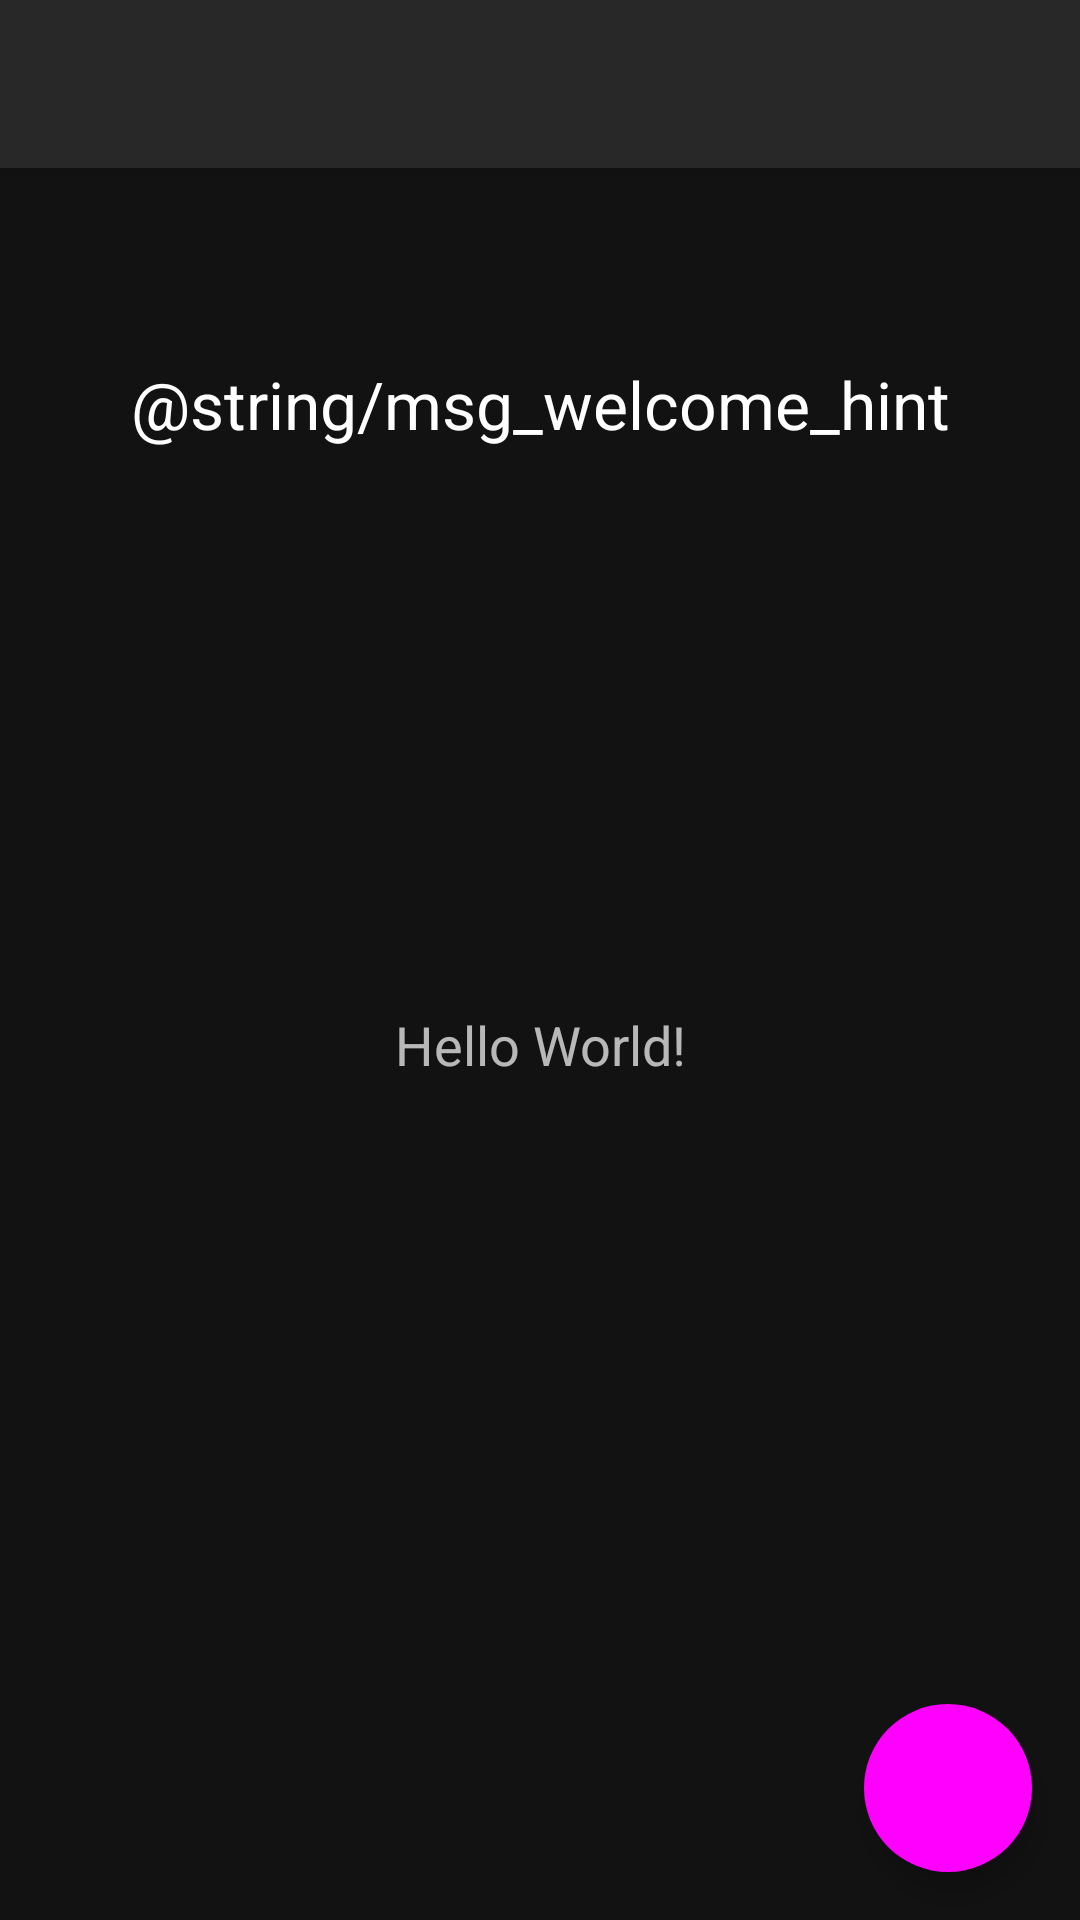

Reconstruct the res/layout file that produces this screen, plus the resources it refers to.
<!-- AndroidManifest.xml: activity theme AppTheme.NoActionBar -->
<!-- res/layout/activity_main.xml -->
<?xml version="1.0" encoding="utf-8"?>
<androidx.coordinatorlayout.widget.CoordinatorLayout xmlns:android="http://schemas.android.com/apk/res/android"
    xmlns:app="http://schemas.android.com/apk/res-auto"
    xmlns:tools="http://schemas.android.com/tools"
    android:layout_width="match_parent"
    android:layout_height="match_parent"
    android:fitsSystemWindows="true"
    tools:context=".MainActivity">

    <com.google.android.material.appbar.AppBarLayout
        android:layout_width="match_parent"
        android:layout_height="wrap_content"
        android:fitsSystemWindows="true">

        <com.google.android.material.appbar.MaterialToolbar
            android:id="@+id/toolbar"
            android:layout_width="match_parent"
            android:layout_height="?attr/actionBarSize" />

    </com.google.android.material.appbar.AppBarLayout>

    <include
        android:id="@+id/included_content_main"
        layout="@layout/content_main" />

    <com.google.android.material.floatingactionbutton.FloatingActionButton
        android:id="@+id/fab"
        style="@style/Widget.Material3.FloatingActionButton.Primary"
        android:layout_width="wrap_content"
        android:layout_height="wrap_content"
        android:layout_gravity="bottom|end"
        android:layout_marginEnd="@dimen/fab_margin"
        android:layout_marginBottom="16dp"
        app:srcCompat="@android:drawable/ic_dialog_info" />

</androidx.coordinatorlayout.widget.CoordinatorLayout>
<!-- res/layout/content_main.xml (included above) -->
<?xml version="1.0" encoding="utf-8"?>
<androidx.constraintlayout.widget.ConstraintLayout xmlns:android="http://schemas.android.com/apk/res/android"
    xmlns:app="http://schemas.android.com/apk/res-auto"
    xmlns:tools="http://schemas.android.com/tools"
    android:layout_width="match_parent"
    android:layout_height="match_parent"
    app:layout_behavior="@string/appbar_scrolling_view_behavior"
    tools:context=".MainActivity"
    tools:showIn="@layout/activity_main">

    <TextView
        android:id="@+id/text_main"
        android:layout_width="wrap_content"
        android:layout_height="wrap_content"
        android:text="Hello World!"
        android:textAlignment="center"
        android:textAppearance="@style/TextAppearance.AppCompat.Medium"
        app:layout_constraintBottom_toBottomOf="parent"
        app:layout_constraintLeft_toLeftOf="parent"
        app:layout_constraintRight_toRightOf="parent"
        app:layout_constraintTop_toTopOf="parent" />

    <TextView
        android:id="@+id/textView"
        android:layout_width="wrap_content"
        android:layout_height="wrap_content"
        android:layout_marginTop="64dp"
        android:text="@string/msg_welcome_hint"
        android:textAlignment="center"
        android:textAppearance="@style/TextAppearance.AppCompat.Large"
        app:layout_constraintEnd_toEndOf="parent"
        app:layout_constraintStart_toStartOf="parent"
        app:layout_constraintTop_toTopOf="parent" />

</androidx.constraintlayout.widget.ConstraintLayout>
<!-- resources referenced by this layout -->
<resources>
  <dimen name="fab_margin">16dp</dimen>
  <style name="AppTheme.NoActionBar">
          <item name="windowActionBar">false</item>
          <item name="windowNoTitle">true</item>
      </style>
</resources>
